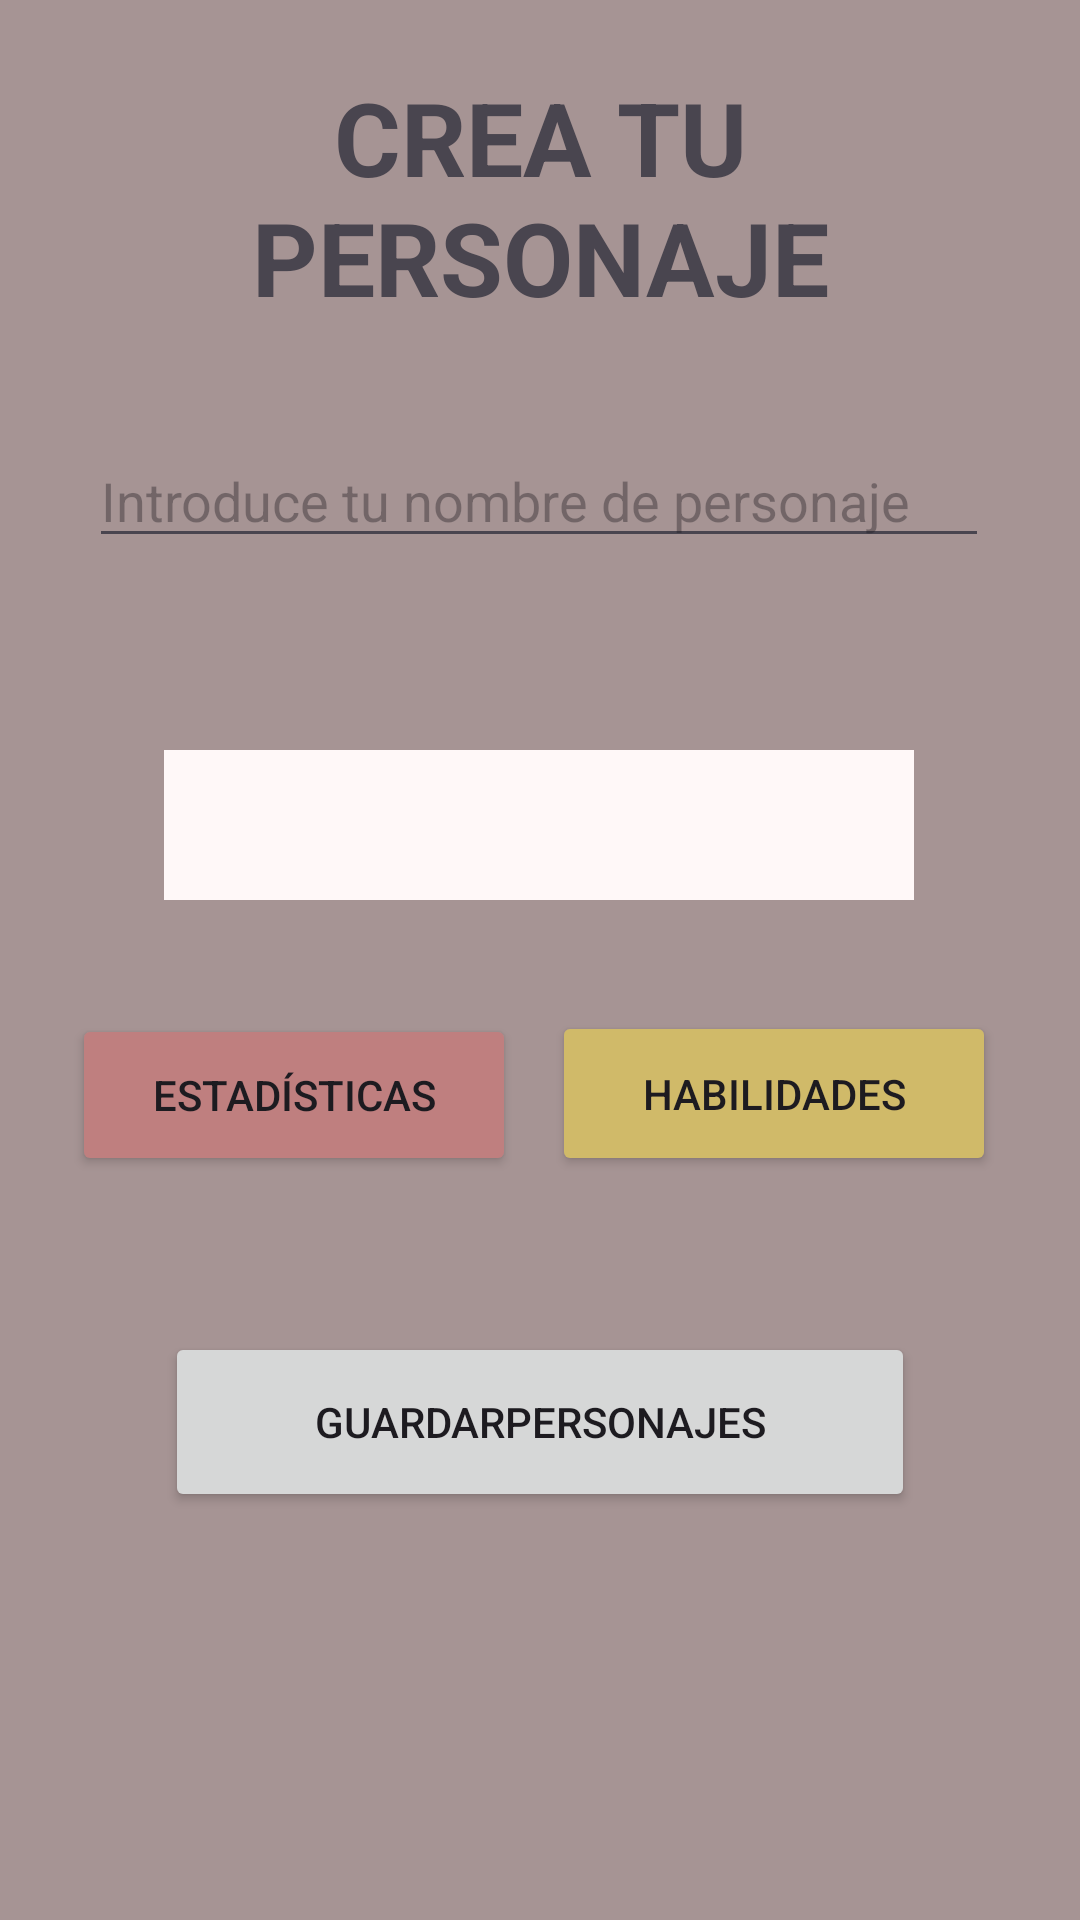

Reconstruct the res/layout file that produces this screen, plus the resources it refers to.
<!-- AndroidManifest.xml: application theme Theme.Pareja4PracticaFinal1PMDM -->
<!-- res/layout/activity_main2.xml -->
<?xml version="1.0" encoding="utf-8"?>
<androidx.constraintlayout.widget.ConstraintLayout xmlns:android="http://schemas.android.com/apk/res/android"
    xmlns:app="http://schemas.android.com/apk/res-auto"
    xmlns:tools="http://schemas.android.com/tools"
    android:id="@+id/main"
    android:layout_width="match_parent"
    android:layout_height="match_parent"
    android:background="#B49595"
    android:backgroundTint="#A69494"
    tools:context=".MainActivity2">

    <EditText
        android:id="@+id/nombrePersonaje"
        android:layout_width="300dp"
        android:layout_height="40dp"
        android:layout_marginBottom="64dp"
        android:ems="10"
        android:hint="Introduce tu nombre de personaje"
        android:inputType="text"
        app:layout_constraintBottom_toTopOf="@+id/spinner"
        app:layout_constraintEnd_toEndOf="parent"
        app:layout_constraintHorizontal_bias="0.495"
        app:layout_constraintStart_toStartOf="parent" />

    <Button
        android:id="@+id/estadisticas"
        android:layout_width="148dp"
        android:layout_height="54dp"
        android:layout_marginStart="24dp"
        android:layout_marginTop="38dp"
        android:layout_marginBottom="52dp"
        android:backgroundTint="#BF7F7F"
        android:onClick="estadisticas"
        android:text="Estadísticas"
        app:layout_constraintBottom_toTopOf="@+id/guardarPersonaje"
        app:layout_constraintStart_toStartOf="parent"
        app:layout_constraintTop_toBottomOf="@+id/spinner"
        app:layout_constraintVertical_bias="0.0" />

    <Button
        android:id="@+id/habilidades"
        android:layout_width="148dp"
        android:layout_height="55dp"
        android:layout_marginTop="37dp"
        android:layout_marginEnd="28dp"
        android:layout_marginBottom="52dp"
        android:width="10dp"
        android:height="10dp"
        android:backgroundTint="#D0BA69"
        android:onClick="habilidades"
        android:text="Habilidades"
        app:layout_constraintBottom_toTopOf="@+id/guardarPersonaje"
        app:layout_constraintEnd_toEndOf="parent"
        app:layout_constraintTop_toBottomOf="@+id/spinner"
        app:layout_constraintVertical_bias="1.0" />

    <Button
        android:id="@+id/guardarPersonaje"
        android:layout_width="250dp"
        android:layout_height="60dp"
        android:layout_marginBottom="136dp"
        android:onClick="guardarPersonaje"
        android:text="GuardarPersonajes"
        app:layout_constraintBottom_toBottomOf="parent"
        app:layout_constraintEnd_toEndOf="parent"
        app:layout_constraintStart_toStartOf="parent" />

    <Spinner
        android:id="@+id/spinner"
        android:layout_width="250dp"
        android:layout_height="50dp"
        android:layout_marginBottom="144dp"
        android:background="#D9C6C6"
        android:backgroundTint="#FFF8F8"
        android:foregroundTint="#4BD5B4B4"
        android:popupBackground="@android:drawable/alert_dark_frame"
        app:layout_constraintBottom_toTopOf="@+id/guardarPersonaje"
        app:layout_constraintEnd_toEndOf="parent"
        app:layout_constraintHorizontal_bias="0.496"
        app:layout_constraintStart_toStartOf="parent" />

    <TextView
        android:id="@+id/tituloPage2"
        android:layout_width="315dp"
        android:layout_height="100dp"
        android:text="CREA TU PERSONAJE"
        android:textAlignment="center"
        android:textSize="34sp"
        android:textStyle="bold"
        app:layout_constraintBottom_toTopOf="@+id/nombrePersonaje"
        app:layout_constraintEnd_toEndOf="parent"
        app:layout_constraintStart_toStartOf="parent"
        app:layout_constraintTop_toTopOf="parent" />

</androidx.constraintlayout.widget.ConstraintLayout>
<!-- resources referenced by this layout -->
<resources>
  <style name="Theme.Pareja4PracticaFinal1PMDM" parent="Base.Theme.Pareja4PracticaFinal1PMDM" />
  <style name="Base.Theme.Pareja4PracticaFinal1PMDM" parent="Theme.Material3.DayNight.NoActionBar">
          
          
      </style>
</resources>
